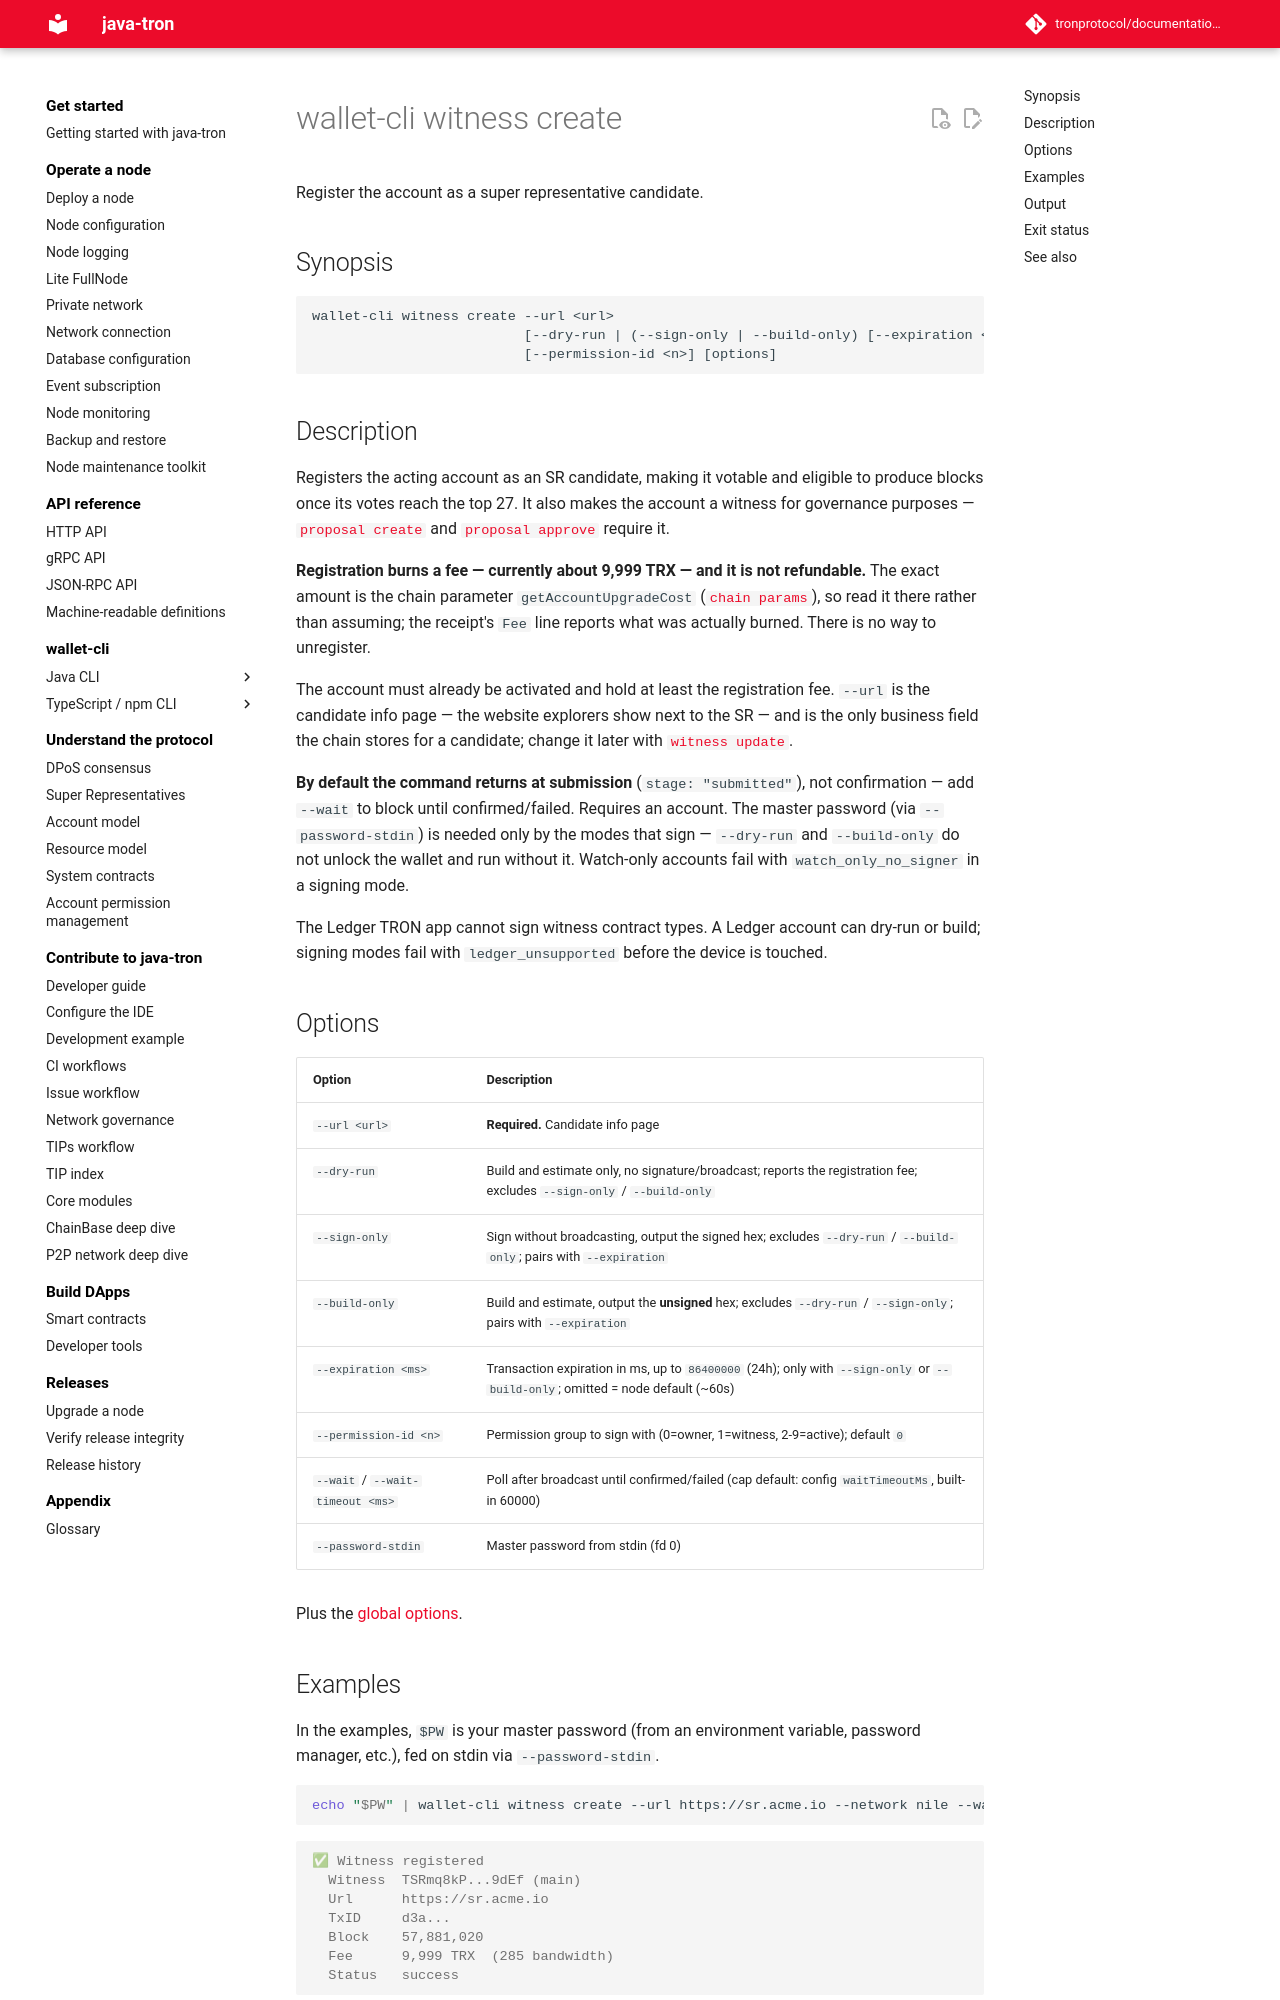

repository: tronprotocol/documentation-en · page: clients/wallet-cli/typescript/commands/witness/create/index.html · generator: mkdocs

# wallet-cli witness create

Register the account as a super representative candidate.

## Synopsis

```
wallet-cli witness create --url <url>
                          [--dry-run | (--sign-only | --build-only) [--expiration <ms>] | --wait [--wait-timeout <ms>]]
                          [--permission-id <n>] [options]
```

## Description

Registers the acting account as an SR candidate, making it votable and eligible to produce blocks once its votes reach the top 27. It also makes the account a witness for governance purposes — [`proposal create`](../proposal/create.md) and [`proposal approve`](../proposal/approve.md) require it.

**Registration burns a fee — currently about 9,999 TRX — and it is not refundable.** The exact amount is the chain parameter `getAccountUpgradeCost` ([`chain params`](../chain/params.md)), so read it there rather than assuming; the receipt's `Fee` line reports what was actually burned. There is no way to unregister.

The account must already be activated and hold at least the registration fee. `--url` is the candidate info page — the website explorers show next to the SR — and is the only business field the chain stores for a candidate; change it later with [`witness update`](update.md).

**By default the command returns at submission** (`stage: "submitted"`), not confirmation — add `--wait` to block until confirmed/failed. Requires an account. The master password (via `--password-stdin`) is needed only by the modes that sign — `--dry-run` and `--build-only` do not unlock the wallet and run without it. Watch-only accounts fail with `watch_only_no_signer` in a signing mode.

The Ledger TRON app cannot sign witness contract types. A Ledger account can dry-run or build; signing modes fail with `ledger_unsupported` before the device is touched.

## Options

| Option | Description |
|---|---|
| `--url <url>` | **Required.** Candidate info page |
| `--dry-run` | Build and estimate only, no signature/broadcast; reports the registration fee; excludes `--sign-only` / `--build-only` |
| `--sign-only` | Sign without broadcasting, output the signed hex; excludes `--dry-run` / `--build-only`; pairs with `--expiration` |
| `--build-only` | Build and estimate, output the **unsigned** hex; excludes `--dry-run` / `--sign-only`; pairs with `--expiration` |
| `--expiration <ms>` | Transaction expiration in ms, up to `86400000` (24h); only with `--sign-only` or `--build-only`; omitted = node default (~60s) |
| `--permission-id <n>` | Permission group to sign with (0=owner, 1=witness, 2-9=active); default `0` |
| `--wait` / `--wait-timeout <ms>` | Poll after broadcast until confirmed/failed (cap default: config `waitTimeoutMs`, built-in 60000) |
| `--password-stdin` | Master password from stdin (fd 0) |

Plus the [global options](../index.md#global-options-every-command).
